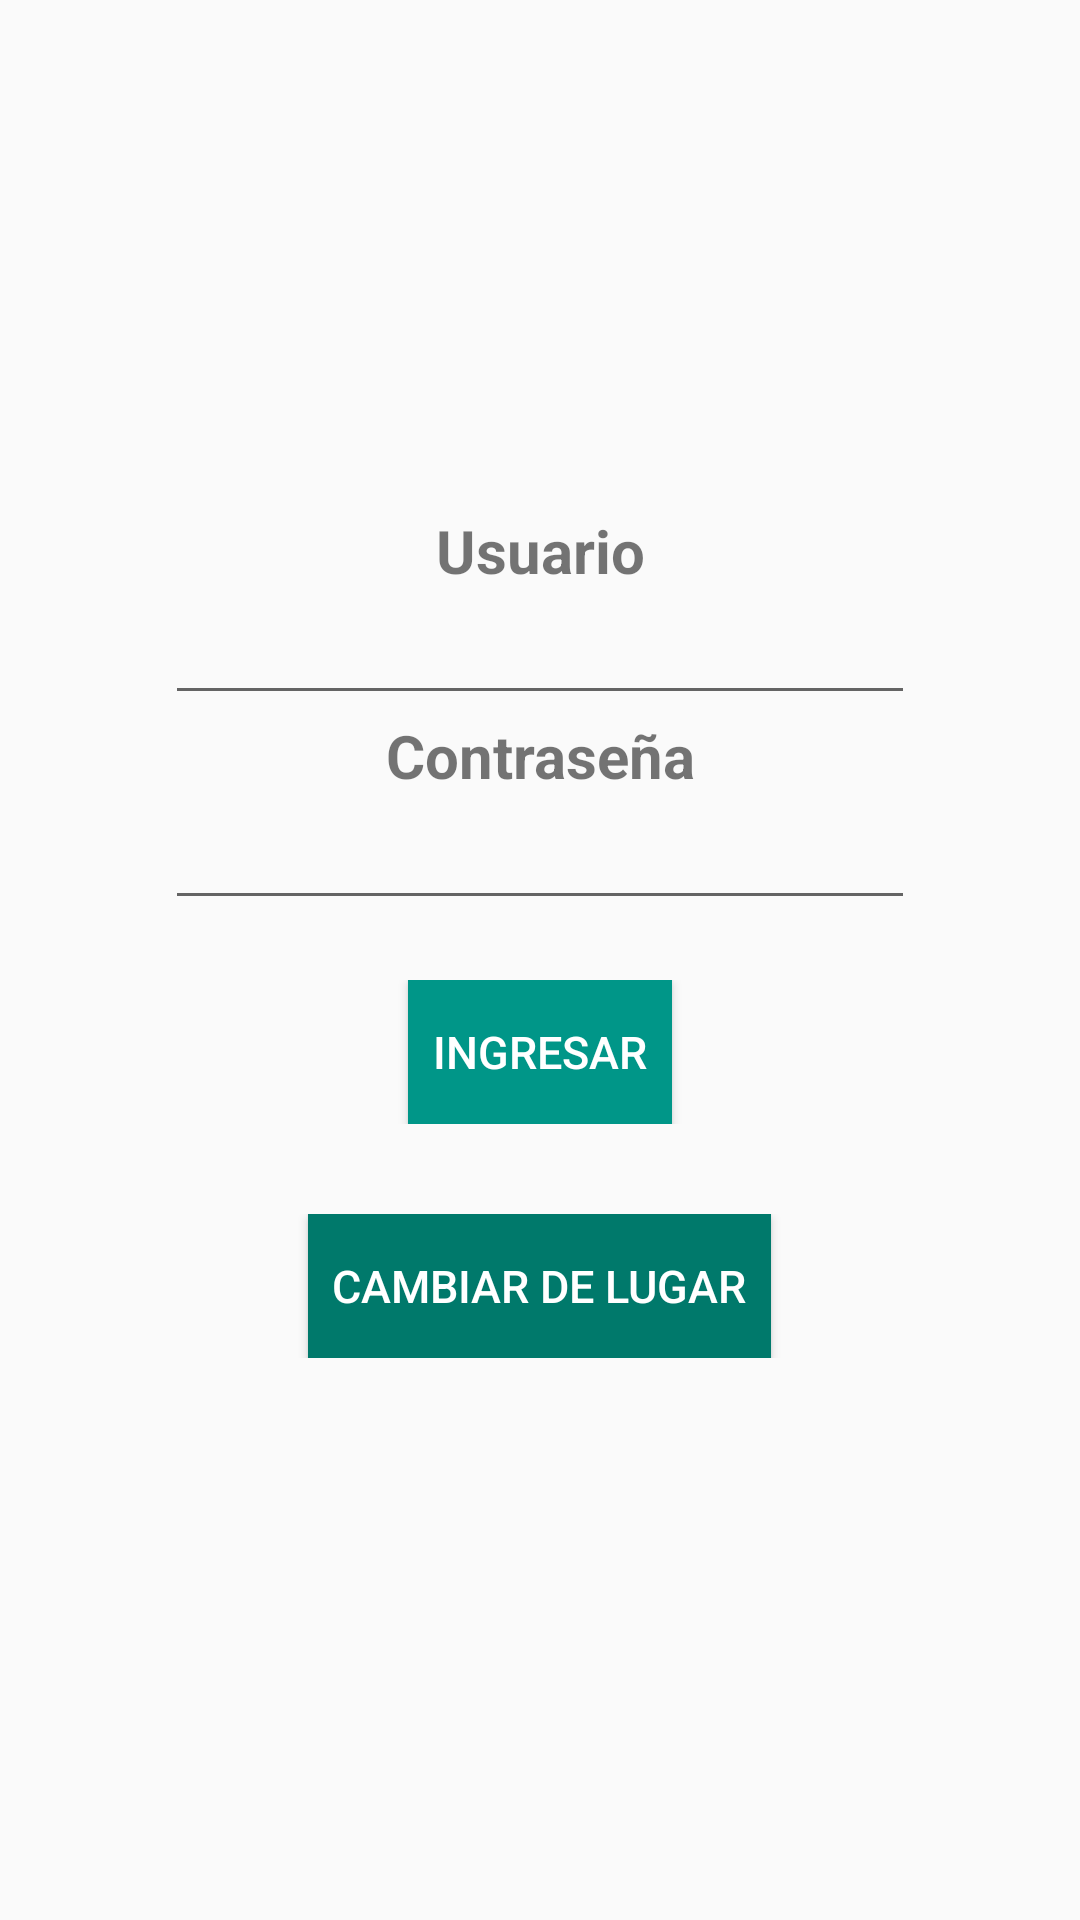

Write the Android layout XML for this screen, with the resource values it uses.
<!-- AndroidManifest.xml: activity theme NoActionBarStyle -->
<!-- res/layout/activity_login.xml -->
<?xml version="1.0" encoding="utf-8"?>
<RelativeLayout xmlns:android="http://schemas.android.com/apk/res/android"
    xmlns:tools="http://schemas.android.com/tools"
    android:id="@+id/activity_login"
    android:layout_width="match_parent"
    android:layout_height="match_parent"
    tools:context="com.valdroide.mycitysshopsadm.main.login.ui.LoginActivity">

    <RelativeLayout
        android:layout_width="match_parent"
        android:layout_height="wrap_content"
        android:layout_margin="20dp">

        <TextView
            android:id="@+id/textViewUser"
            android:layout_width="match_parent"
            android:layout_height="wrap_content"
            android:layout_marginTop="150dp"
            android:gravity="center"
            android:text="Usuario"
            android:textSize="20dp"
            android:textStyle="bold" />

        <EditText
            android:id="@+id/editTextUser"
            android:layout_width="250dp"
            android:layout_height="wrap_content"
            android:layout_below="@+id/textViewUser"
            android:layout_centerHorizontal="true"
            android:inputType="textPersonName" />

        <TextView
            android:id="@+id/textViewPass"
            android:layout_width="match_parent"
            android:layout_height="wrap_content"
            android:layout_below="@+id/editTextUser"
            android:layout_centerHorizontal="true"
            android:gravity="center"
            android:text="Contraseña"
            android:textSize="20dp"
            android:textStyle="bold" />

        <EditText
            android:id="@+id/editTextPass"
            android:layout_width="250dp"
            android:layout_height="wrap_content"
            android:layout_below="@+id/textViewPass"
            android:layout_centerHorizontal="true"
            android:inputType="textPassword" />

        <LinearLayout
            android:id="@+id/linearButtonInto"
            android:layout_width="match_parent"
            android:layout_height="wrap_content"
            android:layout_below="@+id/editTextPass"
            android:layout_marginTop="20dp"
            android:gravity="center">

            <Button
                android:id="@+id/buttonInto"
                android:layout_width="wrap_content"
                android:layout_height="wrap_content"
                android:background="@color/colorPrimary"
                android:text="Ingresar"
                android:textColor="@color/colorWhite"
                android:textSize="15dp" />
        </LinearLayout>

        <LinearLayout
            android:layout_width="match_parent"
            android:layout_height="wrap_content"
            android:layout_below="@+id/linearButtonInto"
            android:layout_marginTop="30dp"
            android:gravity="center">

            <Button
                android:id="@+id/buttonChangePlace"
                android:layout_width="wrap_content"
                android:layout_height="wrap_content"
                android:background="@color/colorPrimaryDark"
                android:padding="8dp"
                android:text="Cambiar de Lugar"
                android:textColor="@color/colorWhite"
                android:textSize="15dp" />
        </LinearLayout>
    </RelativeLayout>
</RelativeLayout>
<!-- resources referenced by this layout -->
<resources>
  <color name="colorPrimary">#009688</color>
  <color name="colorPrimaryDark">#00796B</color>
  <color name="colorWhite">#FFFFFF</color>
  <style name="NoActionBarStyle" parent="Theme.AppCompat.Light.NoActionBar">
          <item name="colorPrimary">@color/colorPrimary</item>
          <item name="colorPrimaryDark">@color/colorPrimaryDark</item>
          <item name="colorAccent">@color/colorAccent</item>
      </style>
  <color name="colorAccent">#536DFE</color>
</resources>
